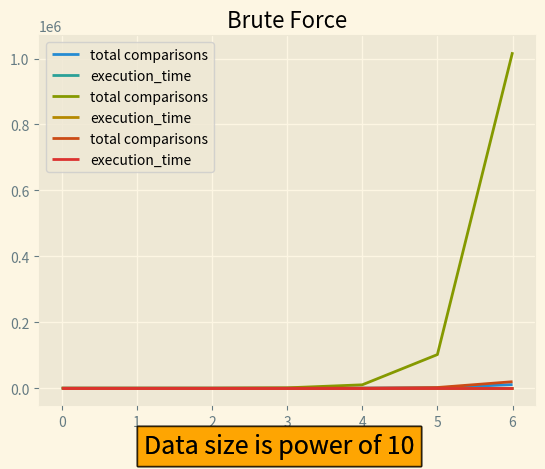

Write Python code to recreate this figure.
"""
# Docstring.
"""
# Python Modules
import string
import time
from pprint import pprint
from random import choice, seed

from matplotlib import pyplot as plt

# 3rd Party Modules
# -N/A

# Project Modules
# -N/A

# Global Vars
# set random seed so you will always get the same random_string
seed(100)
generate_random_strings = lambda letters, size: ''.join(
	choice(letters) for i in range(size)
)


def perform_experiment(func):
	def inner_call(*arg, **kargs):
		start_time = time.time()
		print (func.__name__)
		return_value = func(*arg, **kargs)
		end_time = time.time()
		total_time = end_time - start_time
		return total_time, \
		       return_value.get("all_occurrences"), \
		       return_value.get("total_comparisons"), len(arg [0]), \
		       len(arg [1])

	return inner_call


@perform_experiment
def find_brute(T, P):
	n, m = len(T), len(P)
	all_occurrences = 0
	total_comparisons = 0
	# every starting position
	i = 0
	while i < (n - m) + 1:
		k = 0
		# conduct O(k) comparisons
		while k < m and T [i + k] == P [k]:
			total_comparisons += 1
			k += 1
		if k == m:
			all_occurrences += 1
			i = i + k
		i = i + 1
	return {
		"all_occurrences": all_occurrences,
		"total_comparisons": total_comparisons
	}


# Boyer-Moore
@perform_experiment
def find_boyer_moore(T, P):
	all_occurrences = 0
	total_comparisons = 0
	n, m = len(T), len(P)
	if m == 0:
		return 0
	last = {}
	for k in range(m):
		last [P [k]] = k
	i = m - 1
	k = m - 1
	while i < n:
		# If matched, decrease i,k
		if T [i] == P [k]:
			if k == 0:
				all_occurrences += 1
				k = m - 1
				i += 2 * k
			else:
				i -= 1
				k -= 1
		# Not match, reset the positions
		else:
			j = last.get(T [i], -1)
			i += m - min(k, j + 1)
			k = m - 1
		total_comparisons += 1
	return {
		"all_occurrences": all_occurrences,
		"total_comparisons": total_comparisons
	}


# KMP failure function
def compute_kmp_fail(P):
	m = len(P)
	fail = [0] * m
	j = 1
	k = 0
	while j < m:
		if P [j] == P [k]:
			fail [j] = k + 1
			j += 1
			k += 1
		elif k > 0:
			k = fail [k - 1]
		else:
			j += 1
	return fail


# KMP
@perform_experiment
def find_kmp(T, P):
	all_occurrences = 0
	total_comparisons = 0
	n, m = len(T), len(P)
	if m == 0:
		return 0
	fail = compute_kmp_fail(P)
	j = 0
	k = 0
	while j < n:
		if T [j] == P [k]:
			if k == m - 1:
				all_occurrences += 1
				k = -1
			j += 1
			k += 1
		elif k > 0:
			k = fail [k - 1]
		else:
			j += 1
		total_comparisons += 1
	return {
		"all_occurrences": all_occurrences,
		"total_comparisons": total_comparisons
	}


# Play with letter_set
# letter_set = "ATGC"
letter_set = string.ascii_letters
random_string = generate_random_strings(letter_set, 10 ** 7)
pattern = generate_random_strings("ATGC", 100)

random_string = "onioniononions"
pattern = "onion"
random_string = "ABCDEF"
pattern = "ABC"
# append pattern to the end of string
test_string = random_string + pattern
pprint(find_brute(test_string, pattern))
pprint(find_boyer_moore(test_string, pattern))
pprint(find_kmp(test_string, pattern))

letter_set = string.ascii_letters
data_size = []
total_comparisons_bm = []
execution_times_bm = []
total_comparisons_kmp = []
execution_times_kmp = []
total_comparisons_brute = []
execution_times_brute = []
for i in range(0, 7):
	random_string = generate_random_strings(letter_set, 10 ** i)
	pattern = generate_random_strings("ATGC", 100)
	data_size.append(i)
	# append pattern to the end of string
	test_string = random_string + pattern
	values = find_boyer_moore(test_string, pattern)
	execution_time = values [0]
	total_matches = values [1]
	total_comparison = values [2]
	execution_times_bm.append(execution_time)
	total_comparisons_bm.append(total_comparison)

	values = find_kmp(test_string, pattern)
	execution_time = values [0]
	total_matches = values [1]
	total_comparison = values [2]
	execution_times_kmp.append(execution_time)
	total_comparisons_kmp.append(total_comparison)

	values = find_brute(test_string, pattern)
	execution_time = values [0]
	total_matches = values [1]
	total_comparison = values [2]
	execution_times_brute.append(execution_time)
	total_comparisons_brute.append(total_comparison)

with plt.style.context('Solarize_Light2'):
	plt.plot(data_size, total_comparisons_bm, label="total comparisons",
	         linestyle="-"
	         )
	plt.figtext(0.5, 0.01, "Data size is power of 10", ha="center",
	            fontsize=18,
	            bbox={"facecolor": "orange", "alpha": 0.5, "pad": 5}
	            )
	plt.title('Boyer_moore')
	plt.legend()
	plt.show()
with plt.style.context('Solarize_Light2'):
	plt.plot(data_size, execution_times_bm, label="execution_time",
	         linestyle="-"
	         )
	plt.figtext(0.5, 0.01, "Data size is power of 10", ha="center",
	            fontsize=18,
	            bbox={"facecolor": "orange", "alpha": 0.5, "pad": 5}
	            )
	plt.title('Boyer_moore')
	plt.legend()
	plt.show()
with plt.style.context('Solarize_Light2'):
	plt.plot(data_size, total_comparisons_kmp, label="total comparisons",
	         linestyle="-"
	         )
	plt.figtext(0.5, 0.01, "Data size is power of 10", ha="center",
	            fontsize=18,
	            bbox={"facecolor": "orange", "alpha": 0.5, "pad": 5}
	            )
	plt.title('KMP')
	plt.legend()
	plt.show()
with plt.style.context('Solarize_Light2'):
	plt.plot(data_size, execution_times_kmp, label="execution_time",
	         linestyle="-"
	         )
	plt.figtext(0.5, 0.01, "Data size is power of 10", ha="center",
	            fontsize=18,
	            bbox={"facecolor": "orange", "alpha": 0.5, "pad": 5}
	            )
	plt.title('KMP')
	plt.legend()
	plt.show()

with plt.style.context('Solarize_Light2'):
	plt.plot(data_size, total_comparisons_brute, label="total comparisons",
	         linestyle="-"
	         )
	plt.figtext(0.5, 0.01, "Data size is power of 10", ha="center",
	            fontsize=18,
	            bbox={"facecolor": "orange", "alpha": 0.5, "pad": 5}
	            )
	plt.title('Brute Force')
	plt.legend()
	plt.show()
with plt.style.context('Solarize_Light2'):
	plt.plot(data_size, execution_times_brute, label="execution_time",
	         linestyle="-"
	         )
	plt.figtext(0.5, 0.01, "Data size is power of 10", ha="center",
	            fontsize=18,
	            bbox={"facecolor": "orange", "alpha": 0.5, "pad": 5}
	            )
	plt.title('Brute Force')
	plt.legend()
	plt.show()
